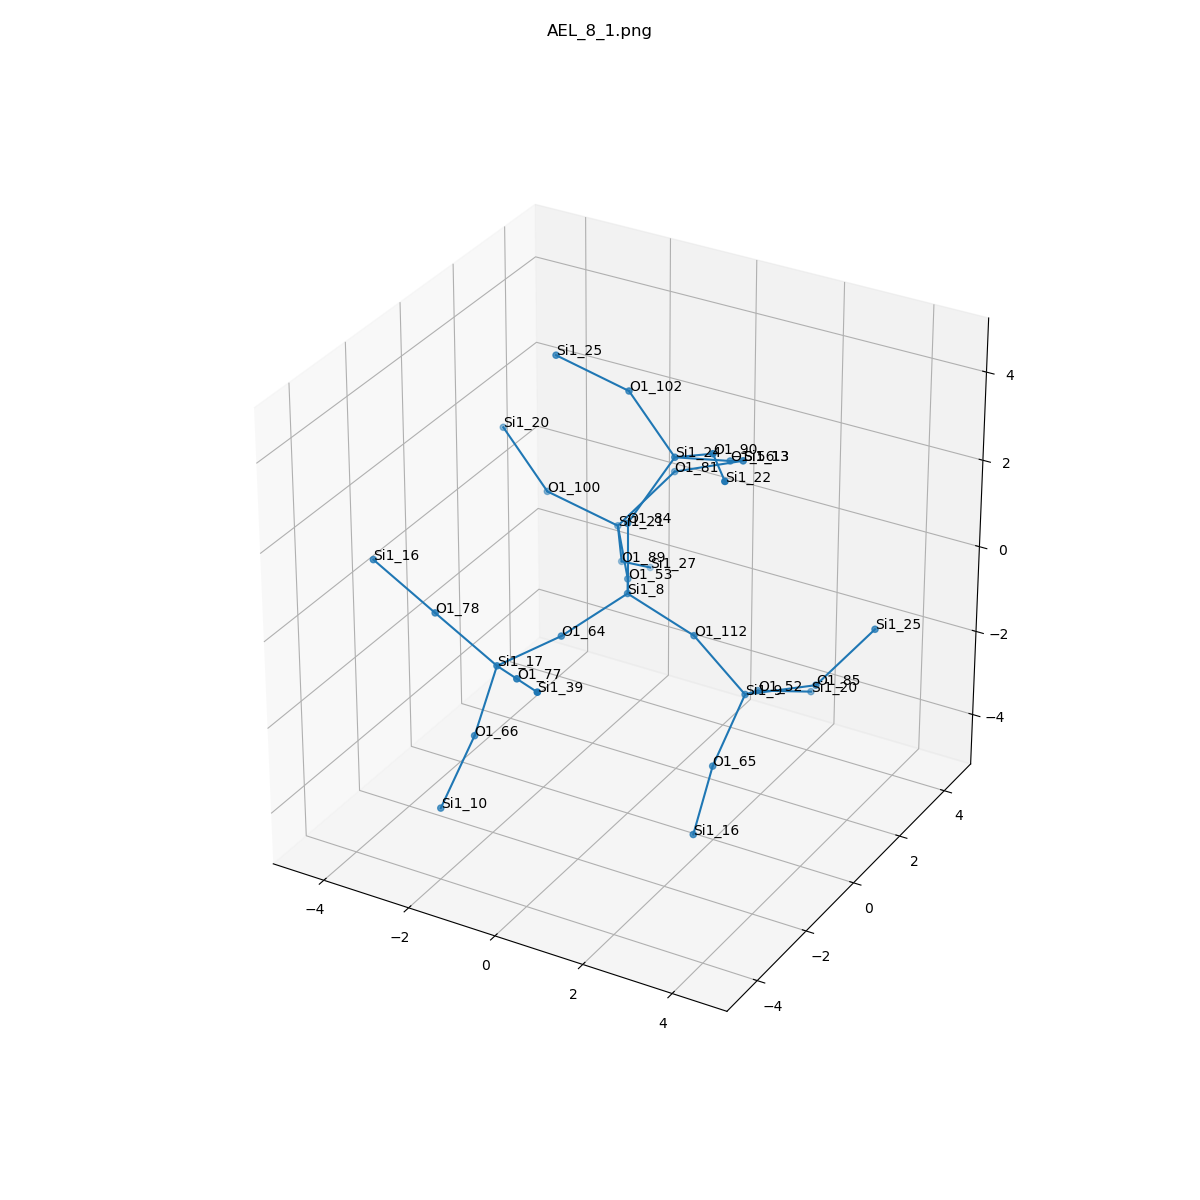

Source data for this figure (header and first rows):
, neighbor_num, isite, atom, x, y, z, front_index
0, 0, 8, Si1, 0.0, 0.0, 0.0, 
1, 1, 84, O1, 0.0, 4.621092231318774e-32, 1.61, 0.0
2, 1, 112, O1, 1.52, -6.854515969730157e-33, -0.5316, 0.0
3, 1, 64, O1, -0.7586, -1.311, -0.5437, 0.0
4, 1, 53, O1, -0.7562, 1.318, -0.5341, 0.0
5, 2, 24, Si1, 0.5266, 0.9511, 2.798, 1.0
6, 2, 9, Si1, 2.53, 0.2923, -1.75, 2.0
7, 2, 17, Si1, -1.342, -2.808, -0.6354, 3.0
8, 2, 21, Si1, -1.709, 2.563, -0.1649, 4.0
9, 3, 56, O1, 1.001, 2.361, 2.18, 5.0
10, 3, 102, O1, -0.6615, 1.203, 3.855, 5.0
11, 3, 90, O1, 1.77, 0.2512, 3.541, 5.0
12, 3, 85, O1, 4.023, 0.4648, -1.173, 6.0
13, 3, 65, O1, 2.488, -0.9356, -2.789, 6.0
14, 3, 52, O1, 2.089, 1.647, -2.502, 6.0
15, 3, 77, O1, -0.2539, -3.845, -0.0685, 7.0
16, 3, 66, O1, -1.671, -3.158, -2.172, 7.0
17, 3, 78, O1, -2.692, -2.907, 0.2333, 7.0
18, 3, 89, O1, -2.083, 3.363, -1.509, 8.0
19, 3, 100, O1, -3.055, 2.019, 0.5307, 8.0
20, 3, 81, O1, -0.9343, 3.543, 0.8511, 8.0
21, 4, 13, Si1, 0.5589, 3.715, 1.429, 9.0
22, 4, 25, Si1, -2.008, 0.6583, 4.55, 10.0
23, 4, 22, Si1, 2.734, -1.013, 3.788, 11.0
24, 4, 25, Si1, 4.798, 1.445, -0.1565, 12.0
25, 4, 16, Si1, 2.833, -2.325, -3.524, 13.0
26, 4, 20, Si1, 2.563, 3.056, -3.119, 14.0
27, 4, 39, Si1, 0.8347, -4.882, 0.4984, 15.0
28, 4, 10, Si1, -1.971, -3.99, -3.516, 16.0
29, 4, 16, Si1, -3.972, -3.112, 1.183, 17.0
30, 4, 27, Si1, -2.179, 4.727, -2.357, 18.0
31, 4, 20, Si1, -4.243, 2.27, 1.588, 19.0
32, 4, 13, Si1, 0.5589, 3.715, 1.429, 20.0
